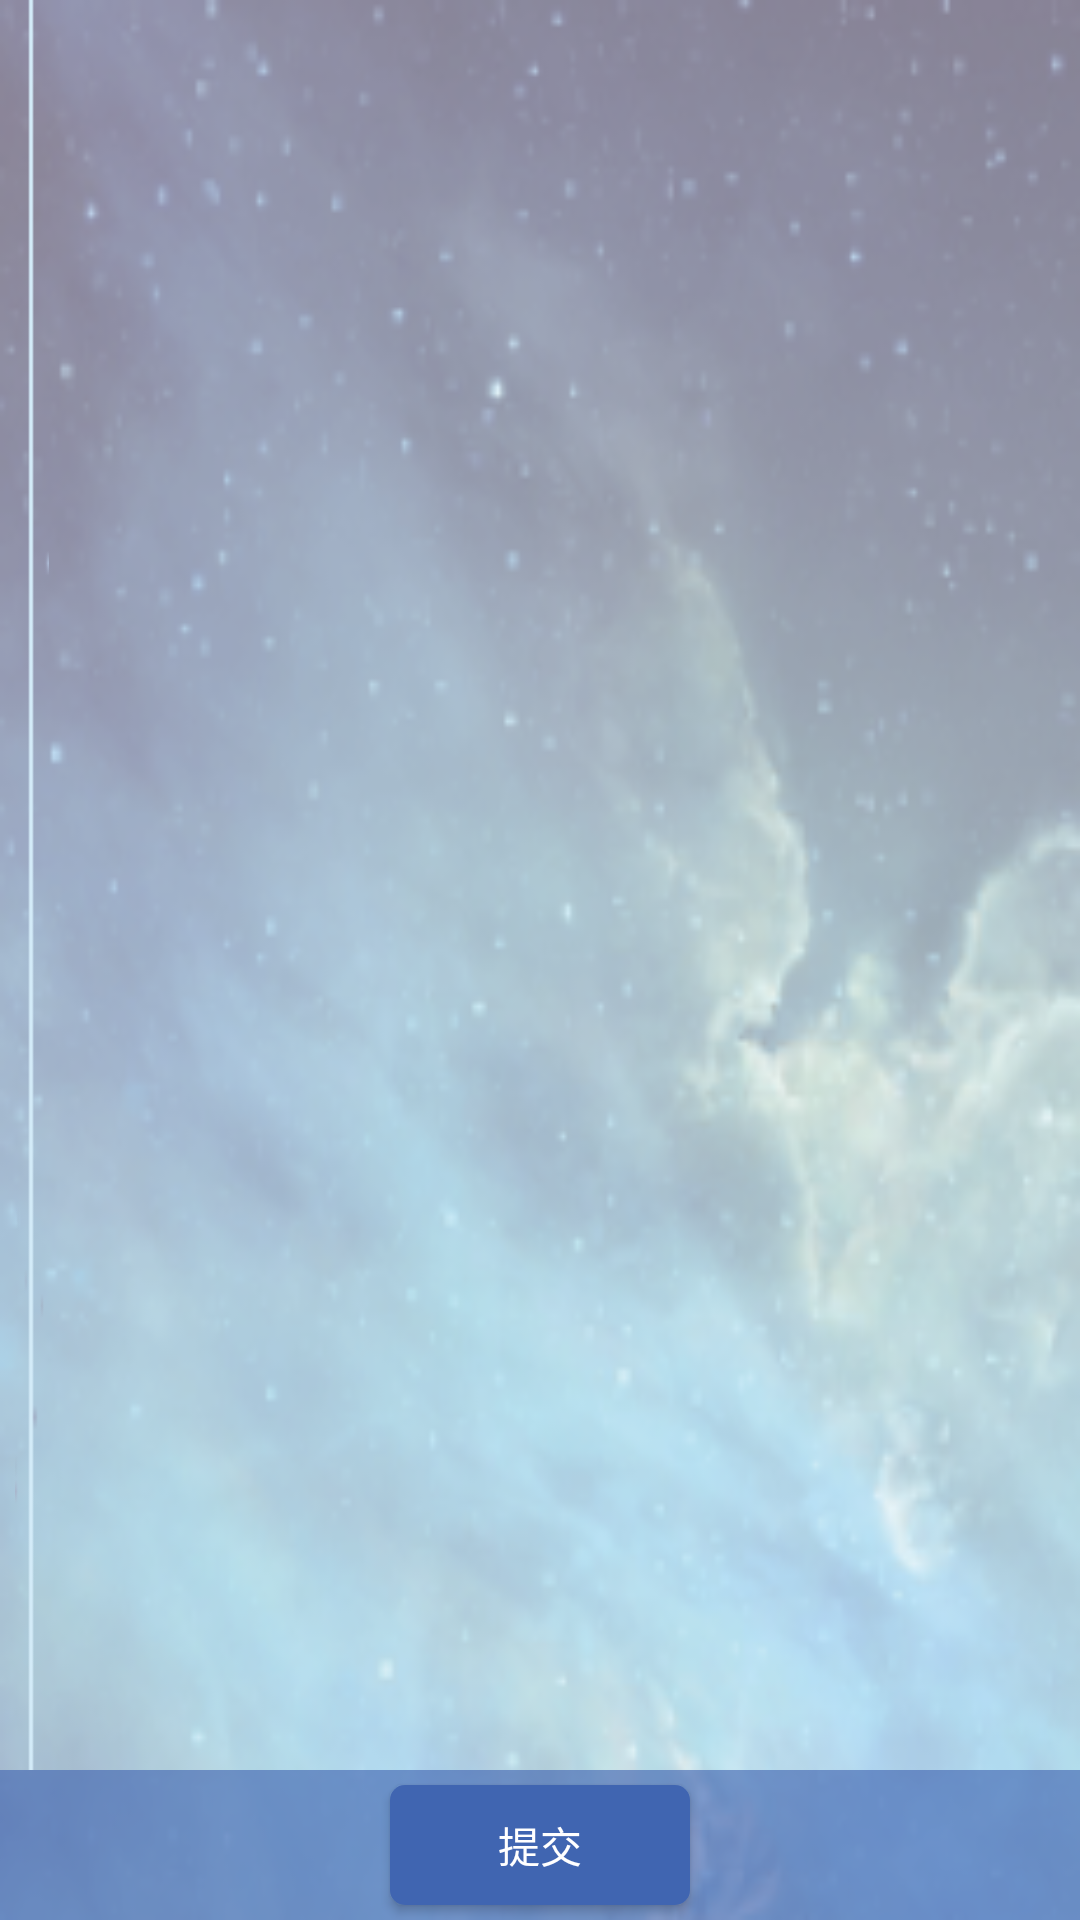

The Android layout XML behind this screen, and the referenced resources:
<!-- AndroidManifest.xml: application theme AppTheme -->
<!-- res/layout/upload.xml -->
<LinearLayout xmlns:android="http://schemas.android.com/apk/res/android"
    xmlns:tools="http://schemas.android.com/tools"
    android:layout_width="match_parent"
    android:layout_height="match_parent"
    android:background="@drawable/upload_bg"
    android:orientation="vertical" >

    <LinearLayout android:layout_width="match_parent"
        android:layout_height="0dp"
        android:layout_weight="1.0"
        android:orientation="horizontal"> 
        
        <LinearLayout android:layout_width="wrap_content"
            android:layout_height="match_parent"
            android:layout_marginLeft="5dp"
            android:background="@drawable/upload_sep"/>

        <ListView
            android:id="@+id/upload_list"
            android:layout_width="match_parent"
            android:layout_height="match_parent"
            android:dividerHeight="5dp"
            android:cacheColorHint="@android:color/transparent"
            android:listSelector="@android:color/transparent"
            android:divider="@null">
        </ListView>

    </LinearLayout>
    
    <RelativeLayout android:layout_width="match_parent"
        android:layout_height="50dp"
        android:background="@color/bottom_color"> 
        
        <Button
	        android:id="@+id/upload_submit"
	        android:layout_width="100dp"
	        android:layout_height="match_parent" 
	        android:layout_marginTop="5dp"
	        android:layout_marginBottom="5dp"
	        android:layout_centerInParent="true"
	        android:background="@drawable/button_select"
	        android:textColor="@android:color/white"
	        android:text="@string/upload_submit_text" />
    </RelativeLayout>
</LinearLayout>
<!-- resources referenced by this layout -->
<resources>
  <color name="bottom_color">#a04065b1</color>
  <!-- drawable button_select (drawable) -->
  <?xml version="1.0" encoding="utf-8"?>
  <selector xmlns:android="http://schemas.android.com/apk/res/android" >
  	<item android:state_enabled="true" android:state_pressed="true" android:drawable="@drawable/button_pressed"/>
  	<item android:state_enabled="false" android:drawable="@drawable/button_disable"/>
  	<item android:drawable="@drawable/button_bg"/>
  </selector>
  <!-- drawable upload_bg: png bitmap (drawable-hdpi, 104967 bytes) -->
  <!-- drawable upload_sep: png bitmap (drawable-hdpi, 200 bytes) -->
  <string name="upload_submit_text">提交</string>
  <style name="AppTheme" parent="AppBaseTheme">
      </style>
  <!-- drawable button_pressed (drawable) -->
  <?xml version="1.0" encoding="utf-8"?>
  <shape xmlns:android="http://schemas.android.com/apk/res/android">
      <solid android:color="@color/button_pressed"/>
      <corners android:radius="5.0dp"/>
      <stroke android:width="0.0dp" android:color="@color/button_pressed"/>
  </shape>
  <!-- drawable button_disable (drawable) -->
  <?xml version="1.0" encoding="utf-8"?>
  <shape xmlns:android="http://schemas.android.com/apk/res/android">
      <solid android:color="@color/button_disable"/>
      <corners android:radius="5.0dp"/>
      <stroke android:width="0.0dp" android:color="@color/button_disable"/>
  </shape>
  <!-- drawable button_bg (drawable) -->
  <?xml version="1.0" encoding="utf-8"?>
  <shape xmlns:android="http://schemas.android.com/apk/res/android">
      <solid android:color="@color/button_bg"/>
      <corners android:radius="5.0dp"/>
      <stroke android:width="0.0dp" android:color="@color/button_bg"/>
  </shape>
  <style name="AppBaseTheme" parent="Theme.AppCompat.Light">
          
      </style>
  <color name="button_pressed">#183b83</color>
  <color name="button_disable">#b5b6b6</color>
  <color name="button_bg">#4065b1</color>
</resources>
